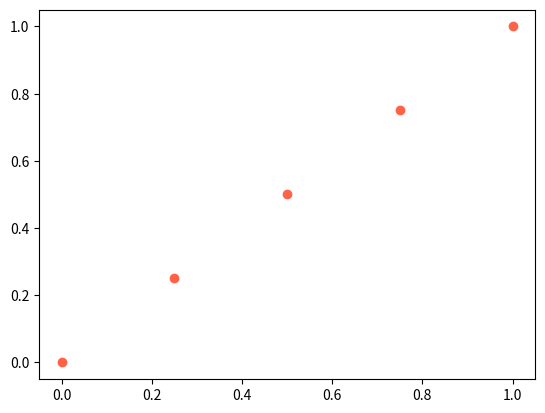

Here is the Python script that generated this plot:
# Numpy의 배열 생성 함수 4

import numpy as np
import matplotlib.pyplot as plt

# linspace(start, stop, n, endpoint=True): lin(early) space(d)
arr2 = np.linspace(10,20,6)    # end 포함함
print(arr2)    # (start, end, 구간개수)

arr3=  np.linspace(0,1,5)    # 0~1 사이의 값을 5구간으로 균등하게 생성
print(arr3)

plt.plot(arr3, arr3, 'o', color='tomato')
plt.show()
